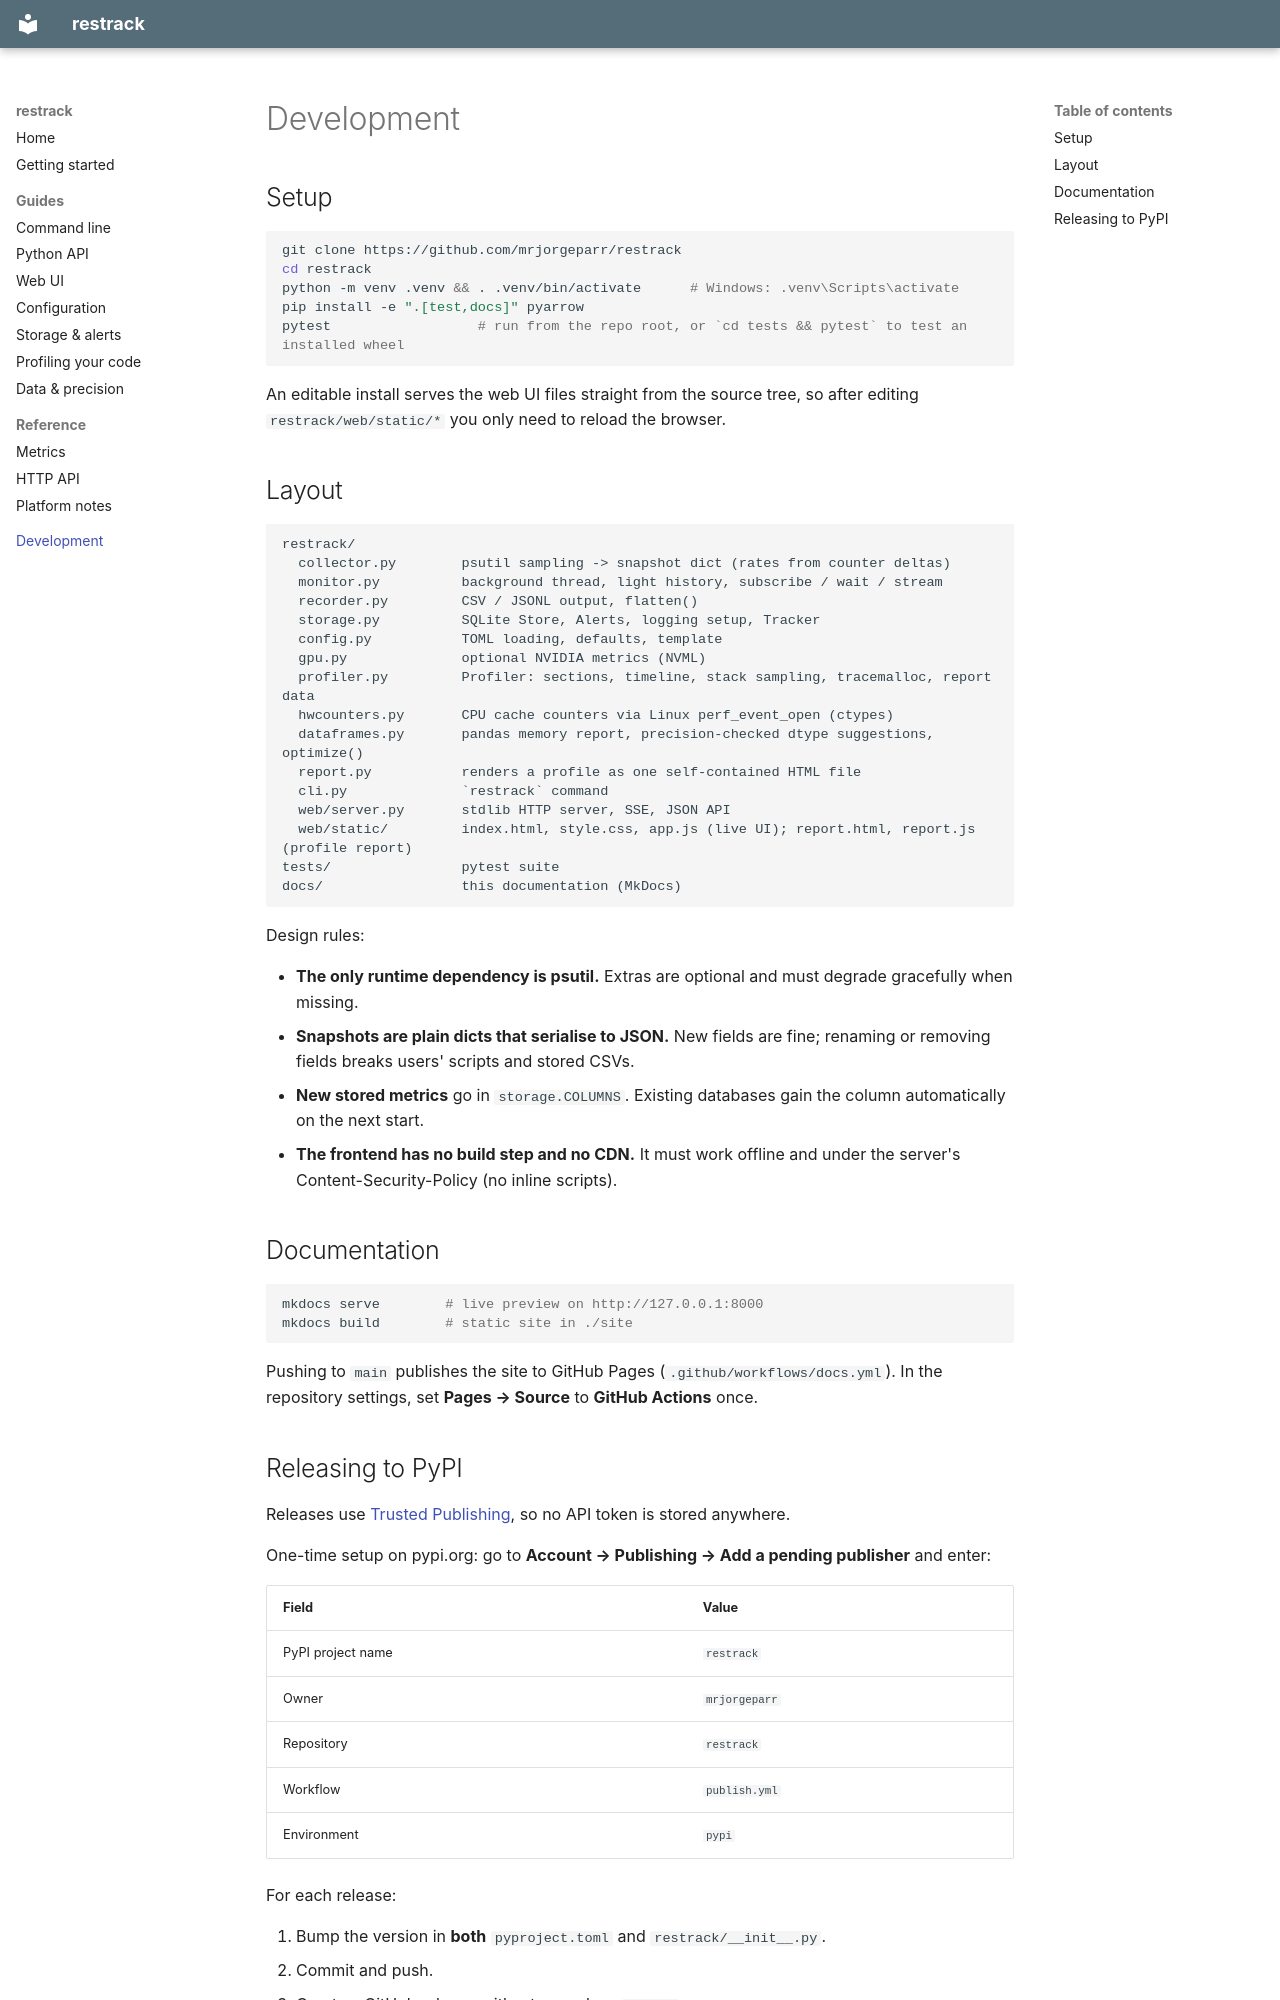

repository: mrjorgeparr/restrack · page: development/index.html · generator: mkdocs

# Development

## Setup

```bash
git clone https://github.com/mrjorgeparr/restrack
cd restrack
python -m venv .venv && . .venv/bin/activate      # Windows: .venv\Scripts\activate
pip install -e ".[test,docs]" pyarrow
pytest                  # run from the repo root, or `cd tests && pytest` to test an installed wheel
```

An editable install serves the web UI files straight from the source tree, so after
editing `restrack/web/static/*` you only need to reload the browser.

## Layout

```text
restrack/
  collector.py        psutil sampling -> snapshot dict (rates from counter deltas)
  monitor.py          background thread, light history, subscribe / wait / stream
  recorder.py         CSV / JSONL output, flatten()
  storage.py          SQLite Store, Alerts, logging setup, Tracker
  config.py           TOML loading, defaults, template
  gpu.py              optional NVIDIA metrics (NVML)
  profiler.py         Profiler: sections, timeline, stack sampling, tracemalloc, report data
  hwcounters.py       CPU cache counters via Linux perf_event_open (ctypes)
  dataframes.py       pandas memory report, precision-checked dtype suggestions, optimize()
  report.py           renders a profile as one self-contained HTML file
  cli.py              `restrack` command
  web/server.py       stdlib HTTP server, SSE, JSON API
  web/static/         index.html, style.css, app.js (live UI); report.html, report.js (profile report)
tests/                pytest suite
docs/                 this documentation (MkDocs)
```

Design rules:

- **The only runtime dependency is psutil.** Extras are optional and must degrade
  gracefully when missing.
- **Snapshots are plain dicts that serialise to JSON.** New fields are fine; renaming
  or removing fields breaks users' scripts and stored CSVs.
- **New stored metrics** go in `storage.COLUMNS`. Existing databases gain the column
  automatically on the next start.
- **The frontend has no build step and no CDN.** It must work offline and under the
  server's Content-Security-Policy (no inline scripts).

## Documentation

```bash
mkdocs serve        # live preview on http://127.0.0.1:8000
mkdocs build        # static site in ./site
```

Pushing to `main` publishes the site to GitHub Pages
(`.github/workflows/docs.yml`). In the repository settings, set **Pages → Source** to
**GitHub Actions** once.
